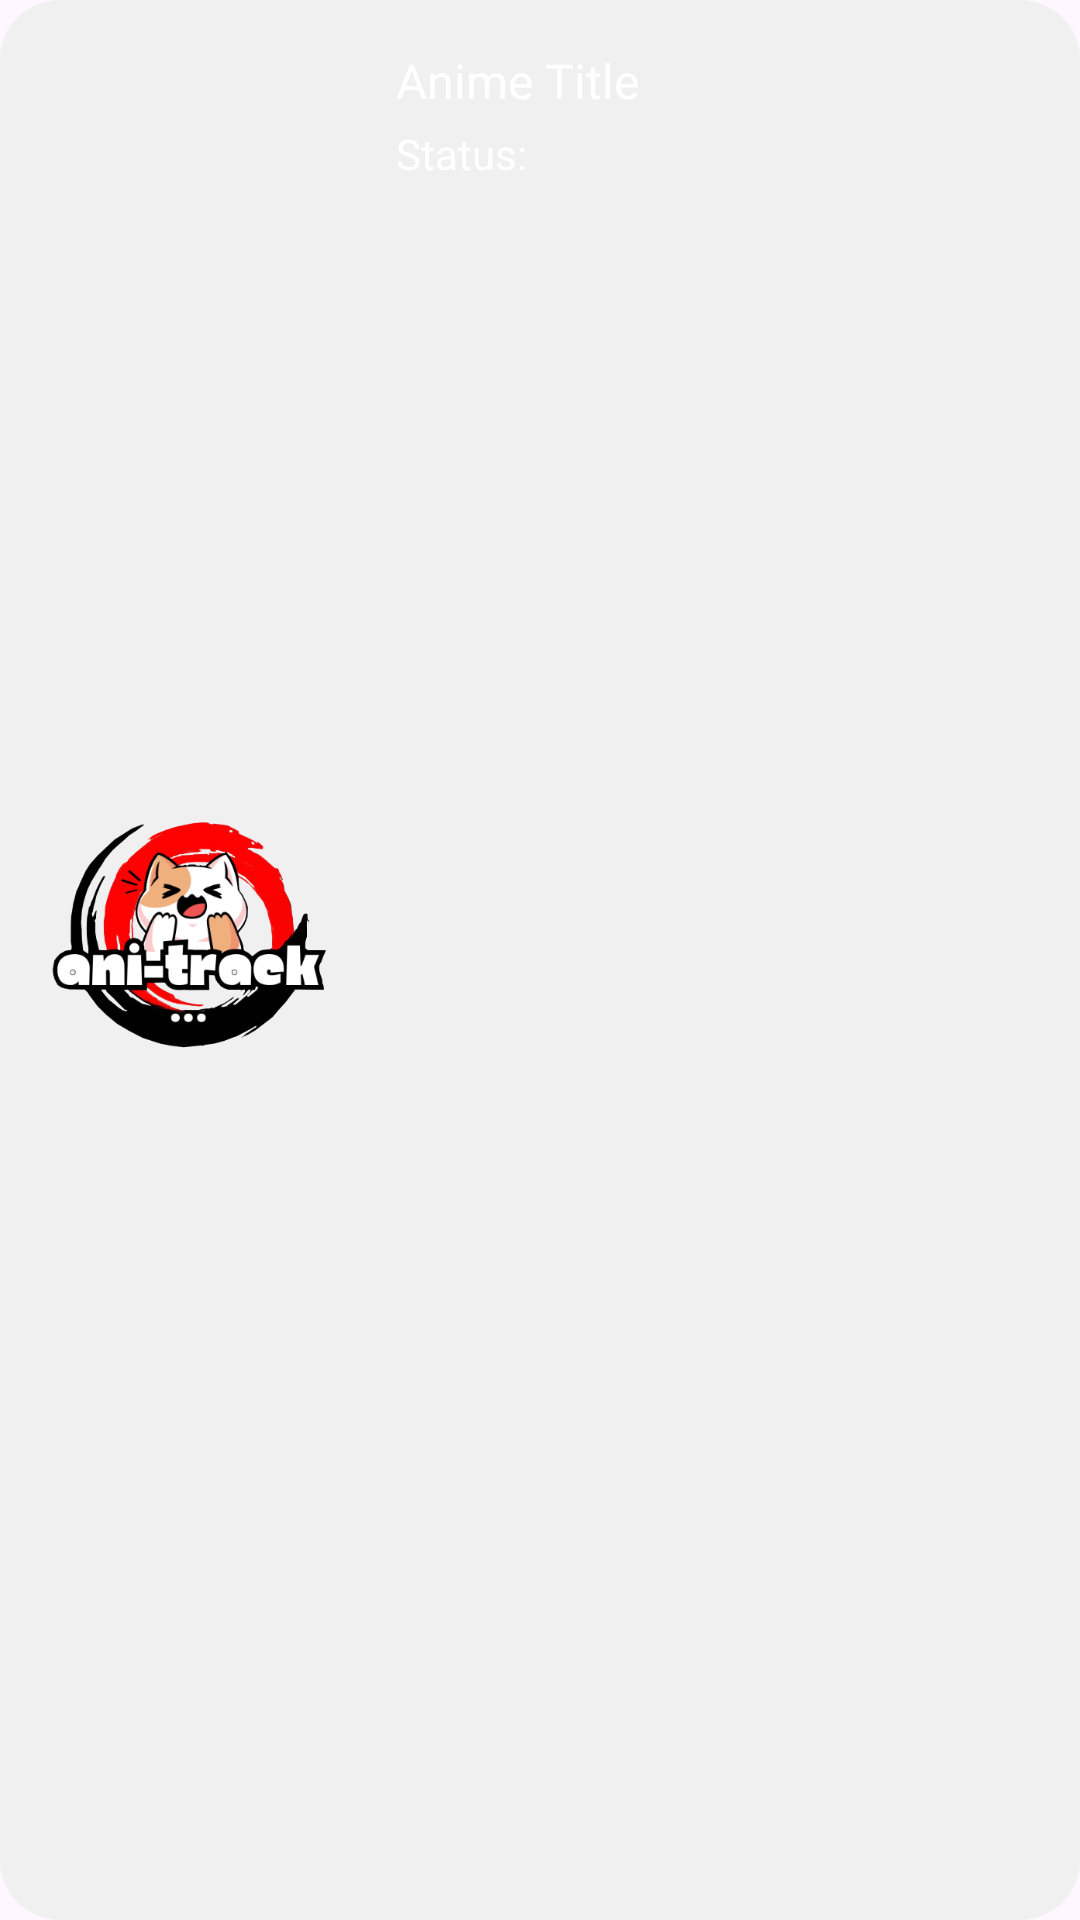

Write the Android layout XML for this screen, with the resource values it uses.
<!-- AndroidManifest.xml: application theme Theme.Anitrack -->
<!-- res/layout/anime_layout_profile.xml -->
<?xml version="1.0" encoding="utf-8"?>
<LinearLayout xmlns:android="http://schemas.android.com/apk/res/android"
    android:layout_width="match_parent"
    android:layout_height="wrap_content"
    android:orientation="horizontal"
    android:padding="16dp"
    android:layout_marginBottom="10dp"
    android:background="@drawable/navigation_bar_background">

    
    <ImageView
        android:id="@+id/animeImage"
        android:layout_width="100dp"
        android:layout_height="100dp"
        android:src="@drawable/ani_track"
        android:contentDescription="Anime Image"
        android:scaleType="centerCrop"
        android:layout_gravity="center_vertical" />

    
    <LinearLayout
        android:layout_width="0dp"
        android:layout_height="wrap_content"
        android:layout_weight="1"
        android:orientation="vertical"
        android:paddingStart="16dp"
        android:gravity="center_vertical">

        <TextView
            android:id="@+id/animeTitle"
            android:layout_width="wrap_content"
            android:layout_height="wrap_content"
            android:text="Anime Title"
            android:textColor="@color/white"
            android:textSize="16sp" />

        <TextView
            android:id="@+id/animeStatus"
            android:layout_width="wrap_content"
            android:layout_height="wrap_content"
            android:layout_marginTop="4dp"
            android:text="Status:"
            android:textColor="@color/white"
            android:textSize="14sp" />
    </LinearLayout>

</LinearLayout>
<!-- resources referenced by this layout -->
<resources>
  <color name="white">#FFFFFFFF</color>
  <!-- drawable ani_track: png bitmap (drawable, 70556 bytes) -->
  <!-- drawable navigation_bar_background (drawable) -->
  <?xml version="1.0" encoding="utf-8"?>
  <shape xmlns:android="http://schemas.android.com/apk/res/android">
      <solid android:color="?attr/navBarBackgroundColor" />
      <corners android:radius="20dp" />
  </shape>
  <style name="Theme.Anitrack" parent="Base.Theme.Anitrack">
          <item name="materialButtonStyle">@style/Widget.AppCompat.Button</item> 
      </style>
  <style name="Base.Theme.Anitrack" parent="Theme.Material3.DayNight.NoActionBar">
          
          
          
          <item name="navBarBackgroundColor">@color/nav_bar_light_color</item>
      </style>
  <color name="nav_bar_light_color">#F0F0F0</color>
</resources>
